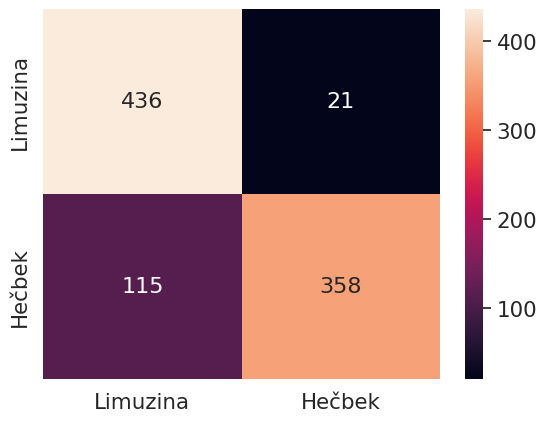

This figure's Python source:
import seaborn as sn
import pandas as pd
import matplotlib.pyplot as plt

# array = [[312, 67, 76],
#          [93, 68, 299],
#          [61, 54, 364]]

array = [[436, 21],
         [115, 358]]

lbl_names = ['Limuzina', 'Hečbek']
df_cm = pd.DataFrame(array, lbl_names, lbl_names)

sn.set(font_scale=1.4) # for label size
sn.heatmap(df_cm, annot=True, annot_kws={"size": 16}, fmt='d')  # font size

plt.show()